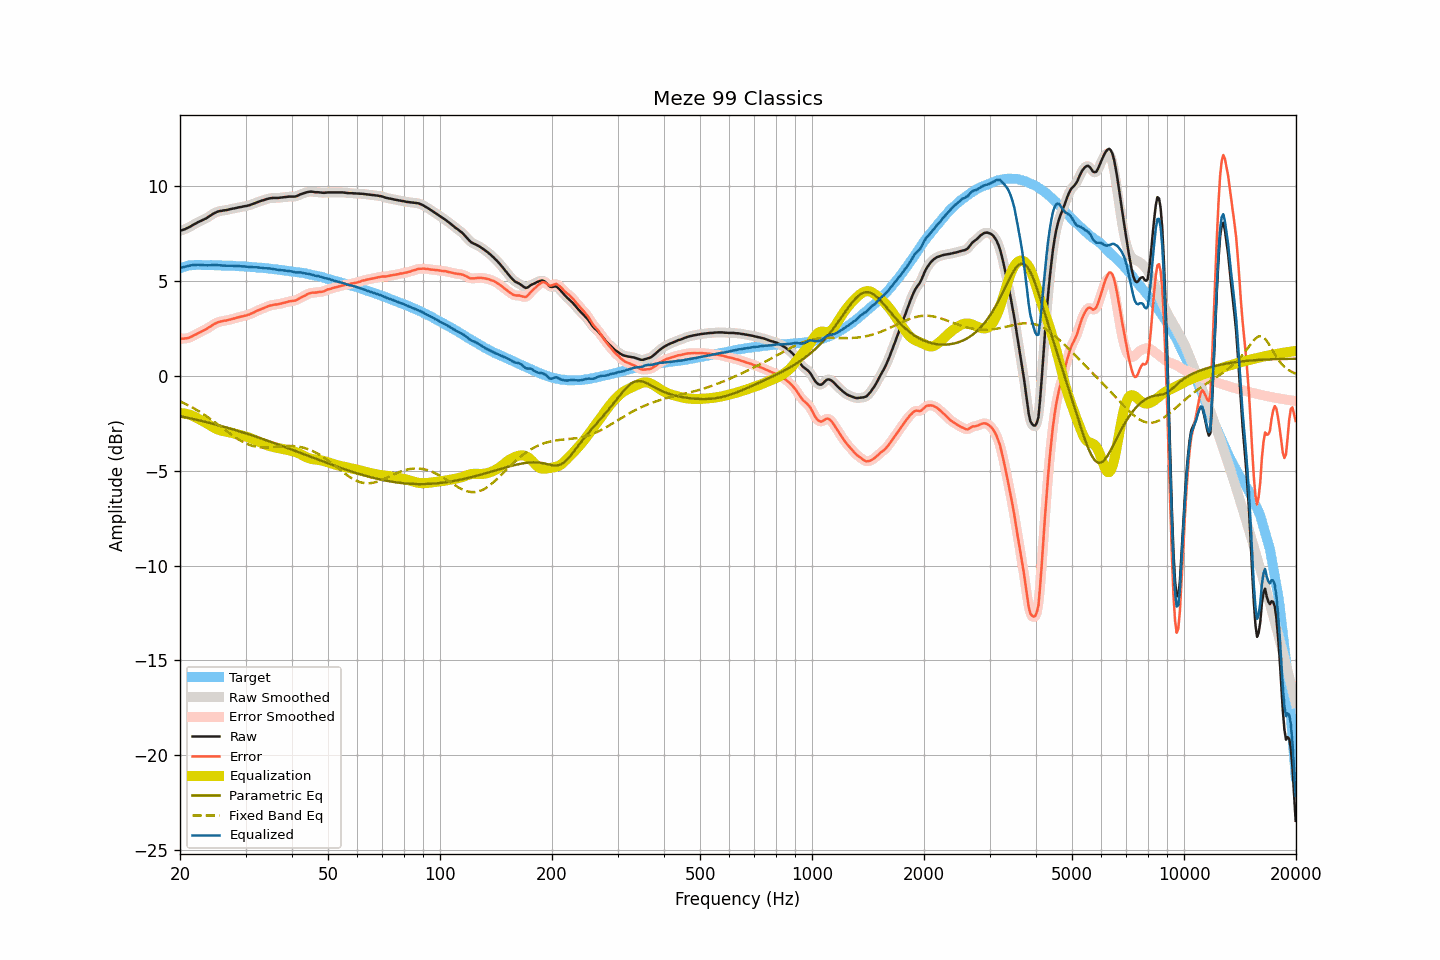

Values plotted in this chart, from the file beside it:
frequency, raw, smoothed, error, error_smoothed, equalization, parametric_eq, fixed_band_eq, equalized_raw, equalized_smoothed, target
20.00, 7.65, 7.65, 1.97, 1.97, -1.96, -2.12, -1.34, 5.69, 5.70, 5.68
20.20, 7.68, 7.68, 1.97, 1.97, -1.96, -2.14, -1.38, 5.72, 5.72, 5.71
20.40, 7.71, 7.71, 1.97, 1.97, -1.97, -2.15, -1.42, 5.74, 5.74, 5.74
20.61, 7.74, 7.74, 1.98, 1.98, -1.98, -2.17, -1.46, 5.76, 5.76, 5.76
20.81, 7.78, 7.78, 1.99, 1.99, -2.00, -2.19, -1.50, 5.78, 5.78, 5.79
21.02, 7.82, 7.82, 2.00, 2.01, -2.02, -2.21, -1.54, 5.80, 5.80, 5.82
21.23, 7.86, 7.86, 2.03, 2.03, -2.04, -2.23, -1.58, 5.82, 5.82, 5.83
21.44, 7.91, 7.91, 2.07, 2.07, -2.07, -2.24, -1.63, 5.84, 5.84, 5.84
21.66, 7.96, 7.96, 2.11, 2.11, -2.11, -2.26, -1.68, 5.85, 5.85, 5.85
21.87, 8.01, 8.01, 2.16, 2.16, -2.15, -2.28, -1.72, 5.86, 5.86, 5.85
22.09, 8.05, 8.06, 2.19, 2.20, -2.19, -2.30, -1.77, 5.86, 5.86, 5.86
22.31, 8.10, 8.10, 2.24, 2.24, -2.24, -2.32, -1.82, 5.87, 5.86, 5.86
22.54, 8.14, 8.14, 2.28, 2.28, -2.28, -2.34, -1.87, 5.86, 5.86, 5.86
22.76, 8.18, 8.18, 2.33, 2.33, -2.33, -2.36, -1.93, 5.86, 5.86, 5.86
22.99, 8.22, 8.22, 2.38, 2.37, -2.37, -2.38, -1.98, 5.85, 5.85, 5.85
23.22, 8.26, 8.26, 2.42, 2.41, -2.42, -2.40, -2.04, 5.84, 5.84, 5.85
23.45, 8.30, 8.30, 2.46, 2.46, -2.47, -2.42, -2.09, 5.84, 5.84, 5.84
23.69, 8.35, 8.35, 2.51, 2.51, -2.52, -2.44, -2.15, 5.83, 5.84, 5.84
23.92, 8.41, 8.41, 2.57, 2.56, -2.57, -2.47, -2.21, 5.84, 5.84, 5.84
24.16, 8.46, 8.47, 2.61, 2.62, -2.62, -2.49, -2.27, 5.84, 5.85, 5.85
24.40, 8.52, 8.52, 2.67, 2.67, -2.67, -2.51, -2.33, 5.85, 5.85, 5.85
24.65, 8.57, 8.57, 2.73, 2.72, -2.72, -2.53, -2.39, 5.85, 5.85, 5.84
24.89, 8.61, 8.61, 2.77, 2.77, -2.76, -2.55, -2.46, 5.85, 5.85, 5.84
25.14, 8.65, 8.65, 2.81, 2.81, -2.80, -2.58, -2.52, 5.85, 5.85, 5.84
25.39, 8.68, 8.68, 2.84, 2.84, -2.84, -2.60, -2.58, 5.85, 5.84, 5.84
25.65, 8.70, 8.70, 2.86, 2.87, -2.86, -2.62, -2.65, 5.84, 5.84, 5.84
25.91, 8.71, 8.72, 2.89, 2.89, -2.89, -2.65, -2.71, 5.83, 5.83, 5.83
26.16, 8.73, 8.73, 2.91, 2.90, -2.90, -2.67, -2.78, 5.83, 5.82, 5.82
26.43, 8.74, 8.74, 2.92, 2.92, -2.92, -2.69, -2.84, 5.82, 5.82, 5.82
26.69, 8.75, 8.76, 2.93, 2.93, -2.94, -2.72, -2.91, 5.81, 5.82, 5.82
26.96, 8.77, 8.77, 2.95, 2.95, -2.96, -2.74, -2.97, 5.82, 5.81, 5.82
27.23, 8.79, 8.79, 2.97, 2.97, -2.98, -2.77, -3.03, 5.82, 5.82, 5.82
27.50, 8.81, 8.81, 2.99, 3.00, -3.00, -2.79, -3.09, 5.82, 5.81, 5.82
27.77, 8.83, 8.83, 3.02, 3.02, -3.02, -2.82, -3.15, 5.81, 5.81, 5.81
28.05, 8.84, 8.85, 3.04, 3.04, -3.04, -2.84, -3.21, 5.80, 5.80, 5.81
28.33, 8.86, 8.86, 3.07, 3.07, -3.06, -2.87, -3.27, 5.80, 5.80, 5.79
28.62, 8.88, 8.88, 3.09, 3.09, -3.09, -2.89, -3.33, 5.80, 5.79, 5.79
28.90, 8.90, 8.90, 3.11, 3.11, -3.11, -2.92, -3.38, 5.79, 5.79, 5.79
29.19, 8.91, 8.92, 3.13, 3.13, -3.13, -2.95, -3.43, 5.78, 5.79, 5.78
29.48, 8.93, 8.93, 3.14, 3.15, -3.15, -2.97, -3.47, 5.78, 5.78, 5.79
29.78, 8.95, 8.95, 3.18, 3.17, -3.17, -3.00, -3.52, 5.78, 5.78, 5.78
30.08, 8.96, 8.96, 3.19, 3.19, -3.19, -3.03, -3.56, 5.77, 5.77, 5.77
30.38, 8.98, 8.98, 3.22, 3.22, -3.22, -3.05, -3.59, 5.76, 5.76, 5.76
30.68, 9.00, 9.00, 3.24, 3.25, -3.25, -3.08, -3.63, 5.75, 5.75, 5.76
30.99, 9.03, 9.03, 3.28, 3.28, -3.28, -3.11, -3.66, 5.75, 5.75, 5.75
31.30, 9.06, 9.06, 3.32, 3.31, -3.32, -3.14, -3.68, 5.74, 5.74, 5.75
31.61, 9.09, 9.09, 3.35, 3.36, -3.36, -3.17, -3.71, 5.74, 5.74, 5.74
31.93, 9.13, 9.13, 3.40, 3.40, -3.39, -3.19, -3.72, 5.74, 5.73, 5.73
32.24, 9.16, 9.16, 3.44, 3.44, -3.43, -3.22, -3.74, 5.73, 5.73, 5.72
32.57, 9.19, 9.19, 3.48, 3.48, -3.47, -3.25, -3.75, 5.72, 5.72, 5.72
32.89, 9.22, 9.22, 3.51, 3.51, -3.51, -3.28, -3.76, 5.71, 5.71, 5.71
33.22, 9.25, 9.25, 3.55, 3.54, -3.55, -3.31, -3.77, 5.70, 5.70, 5.70
33.55, 9.27, 9.28, 3.57, 3.58, -3.58, -3.34, -3.77, 5.69, 5.69, 5.70
33.89, 9.30, 9.30, 3.62, 3.61, -3.62, -3.37, -3.77, 5.68, 5.68, 5.69
34.23, 9.33, 9.33, 3.65, 3.65, -3.65, -3.40, -3.77, 5.68, 5.68, 5.68
34.57, 9.35, 9.35, 3.68, 3.68, -3.68, -3.43, -3.77, 5.67, 5.67, 5.67
34.92, 9.37, 9.37, 3.72, 3.71, -3.70, -3.46, -3.76, 5.67, 5.67, 5.66
35.27, 9.38, 9.38, 3.73, 3.73, -3.73, -3.49, -3.75, 5.66, 5.66, 5.65
35.62, 9.39, 9.39, 3.75, 3.75, -3.75, -3.52, -3.75, 5.65, 5.64, 5.64
35.97, 9.39, 9.39, 3.77, 3.76, -3.76, -3.55, -3.74, 5.63, 5.63, 5.63
... 635 more rows
